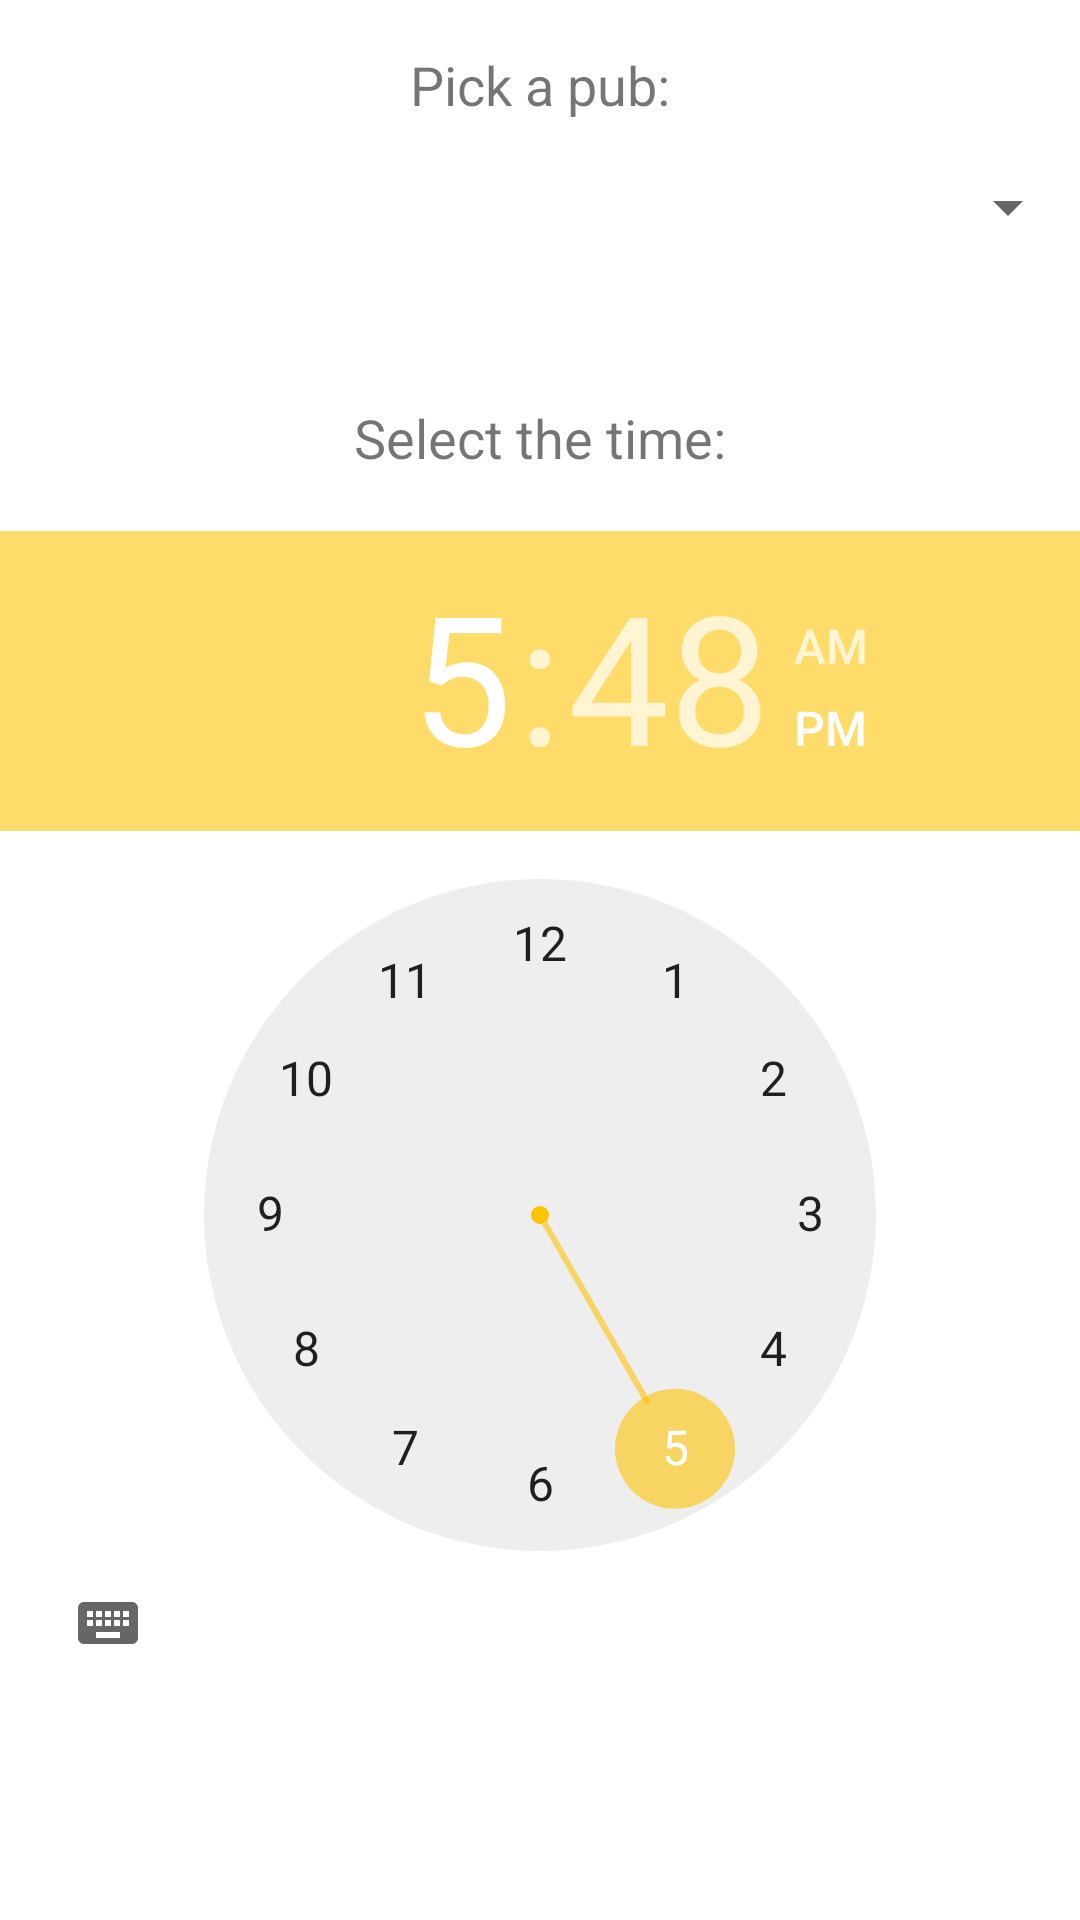

Produce the Android XML layout that renders to this screen, including the resource entries it uses.
<!-- AndroidManifest.xml: application theme AppTheme -->
<!-- res/layout/select_pub_dialog.xml -->
<?xml version="1.0" encoding="utf-8"?>
<RelativeLayout xmlns:android="http://schemas.android.com/apk/res/android"
    android:layout_width="match_parent"
    android:layout_height="match_parent">

    <TimePicker
        android:id="@+id/select_time"
        android:layout_width="wrap_content"
        android:layout_height="wrap_content"
        android:layout_alignParentBottom="true"
        android:layout_alignParentLeft="true"
        android:layout_alignParentStart="true"
        android:layout_marginBottom="75dp" />

    <Spinner
        android:id="@+id/select_pub_spinner"
        android:layout_width="match_parent"
        android:layout_height="wrap_content"
        android:layout_alignParentLeft="true"
        android:layout_alignParentStart="true"
        android:layout_alignParentTop="true"
        android:layout_marginTop="57dp"
        android:layout_weight="1" />

    <TextView
        android:id="@+id/textView2"
        android:layout_width="wrap_content"
        android:layout_height="wrap_content"
        android:layout_alignParentTop="true"
        android:layout_centerHorizontal="true"
        android:layout_marginTop="16dp"
        android:text="Pick a pub:"
        android:textSize="18sp" />

    <TextView
        android:id="@+id/textView3"
        android:layout_width="wrap_content"
        android:layout_height="wrap_content"
        android:layout_above="@+id/select_time"
        android:layout_centerHorizontal="true"
        android:layout_marginBottom="19dp"
        android:text="Select the time:"
        android:textSize="18sp" />

</RelativeLayout>
<!-- resources referenced by this layout -->
<resources>
  <style name="AppTheme" parent="Theme.AppCompat.Light.NoActionBar">
          <item name="colorPrimary">@color/colorPrimary</item>
          <item name="colorPrimaryDark">@color/colorPrimaryDark</item>
          <item name="colorAccent">@color/colorAccent</item>
          <item name="android:colorBackground">@color/background</item>
      </style>
  <color name="colorPrimary">#ff9d00</color>
  <color name="colorPrimaryDark">#ff9d00</color>
  <color name="colorAccent">#96ffc400</color>
  <color name="background">#ffffff</color>
</resources>
